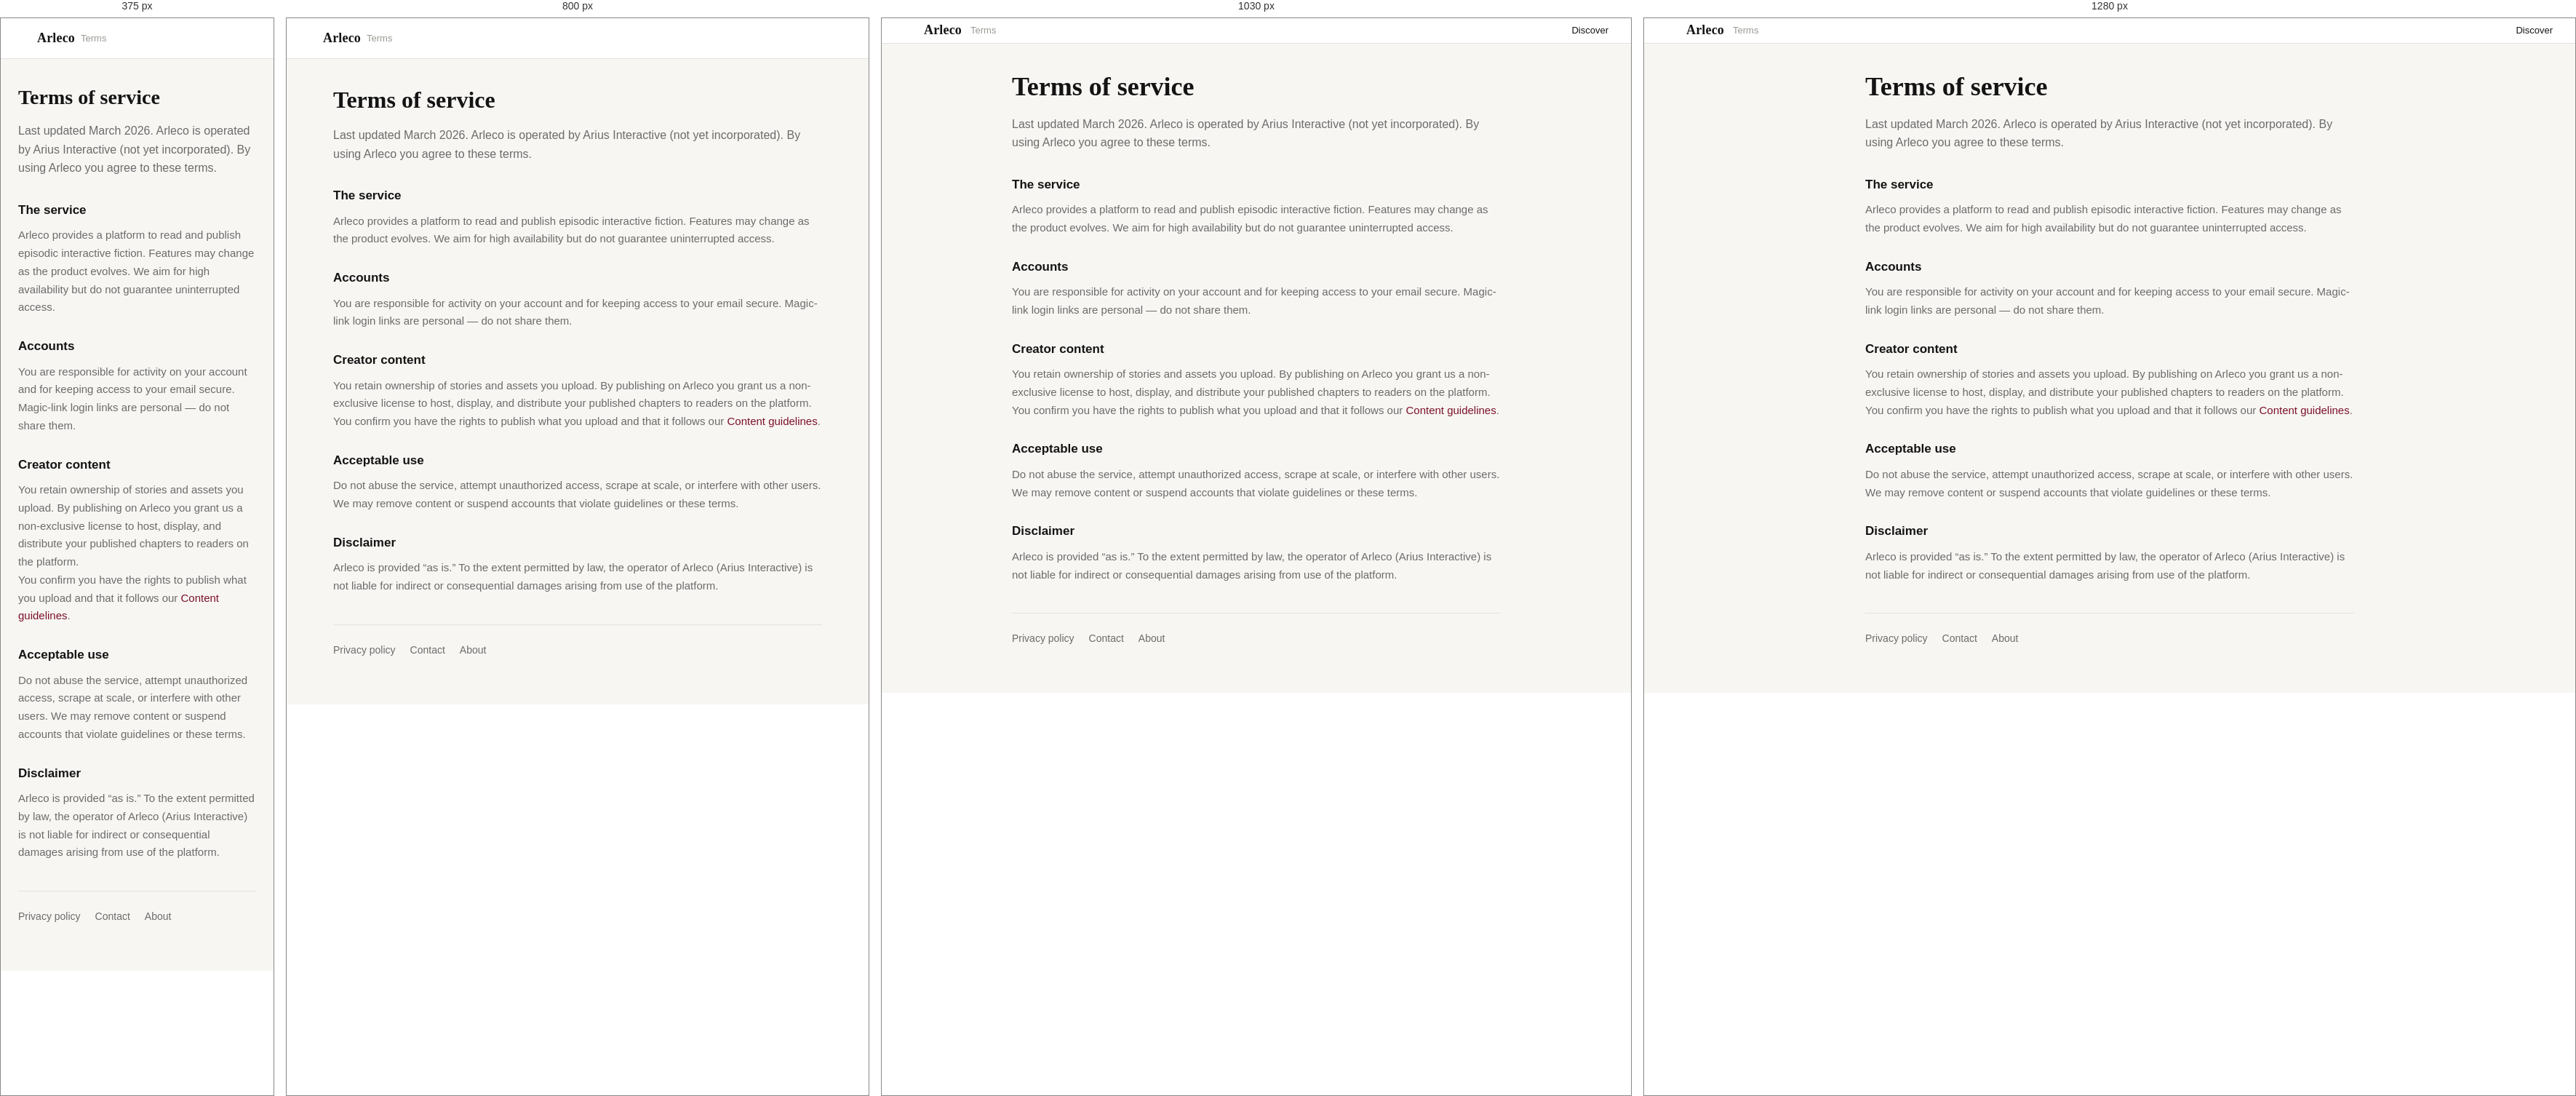
Rendered at 375 px, 800 px, 1030 px and 1280 px, left to right.

<!-- file: terms.html -->
<!DOCTYPE html>
<html lang="en">
<head>
  <meta charset="UTF-8" />
  <meta name="viewport" content="width=device-width, initial-scale=1" />
  <title>Terms of service — Arleco</title>
  <meta name="description" content="Terms for using Arleco to read and publish episodic interactive fiction. Operated by Arius Interactive." />
  <link rel="canonical" href="https://arleco.app/terms" />
  <link rel="icon" href="scena-logo.svg" type="image/svg+xml" />
  <meta property="og:type" content="website" />
  <meta property="og:site_name" content="Arleco" />
  <meta property="og:title" content="Terms of service — Arleco" />
  <meta property="og:description" content="Terms for using Arleco to read and publish episodic interactive fiction. Operated by Arius Interactive." />
  <meta property="og:url" content="https://arleco.app/terms" />
  <link rel="preconnect" href="https://fonts.googleapis.com" />
  <link rel="preconnect" href="https://fonts.gstatic.com" crossorigin />
  <link href="https://fonts.googleapis.com/css2?family=DM+Sans:wght@400;500;600&family=Fraunces:wght@500;600&display=swap" rel="stylesheet" />
  <link rel="stylesheet" href="studio.css?v=66" />
  <link rel="stylesheet" href="scena-logo.css?v=3" />
  <link rel="stylesheet" href="scena-page.css?v=1" />
</head>
<body class="scena-page-body">
  <div class="scena-page-shell">
    <header class="studio-topbar">
      <div class="studio-topbar-left">
        <a class="studio-logo" href="/">
          <span class="logo-mark" aria-hidden="true"></span>
          <span class="logo-text">Arleco</span>
        </a>
        <span style="color:var(--scena-text-faint);font-size:0.8125rem">Terms</span>
      </div>
      <div class="studio-topbar-right">
        <a class="btn btn-ghost btn-sm" href="/">Discover</a>
      </div>
    </header>
    <main class="scena-page-main">
      <h1>Terms of service</h1>
      <p class="scena-page-lede">Last updated March 2026. Arleco is operated by Arius Interactive (not yet incorporated). By using Arleco you agree to these terms.</p>

      <section class="scena-page-section">
        <h2>The service</h2>
        <p>Arleco provides a platform to read and publish episodic interactive fiction. Features may change as the product evolves. We aim for high availability but do not guarantee uninterrupted access.</p>
      </section>

      <section class="scena-page-section">
        <h2>Accounts</h2>
        <p>You are responsible for activity on your account and for keeping access to your email secure. Magic-link login links are personal — do not share them.</p>
      </section>

      <section class="scena-page-section">
        <h2>Creator content</h2>
        <p>You retain ownership of stories and assets you upload. By publishing on Arleco you grant us a non-exclusive license to host, display, and distribute your published chapters to readers on the platform.</p>
        <p>You confirm you have the rights to publish what you upload and that it follows our <a href="/content-guidelines">Content guidelines</a>.</p>
      </section>

      <section class="scena-page-section">
        <h2>Acceptable use</h2>
        <p>Do not abuse the service, attempt unauthorized access, scrape at scale, or interfere with other users. We may remove content or suspend accounts that violate guidelines or these terms.</p>
      </section>

      <section class="scena-page-section">
        <h2>Disclaimer</h2>
        <p>Arleco is provided “as is.” To the extent permitted by law, the operator of Arleco (Arius Interactive) is not liable for indirect or consequential damages arising from use of the platform.</p>
      </section>

      <nav class="scena-page-nav" aria-label="Related pages">
        <a href="/privacy">Privacy policy</a>
        <a href="/contact">Contact</a>
        <a href="/about">About</a>
      </nav>
    </main>
  </div>
  <script src="scena-logo.js?v=3"></script>
</body>
</html>


/* @media block from studio.css */
@media (min-width: 901px) {
  .workspace-editor .workspace-panels,
  .workspace-editor .workspace-panels--binder {
    grid-template-columns: minmax(0, 1fr);
    position: relative;
  }

  /* Legacy left inspector rules no longer used in binder layout. */
  .workspace-editor:not(.workspace-editor--learn) > .workspace-panels > .panel-left.graph-inspector {
    display: none !important;
  }
}

/* @media block from studio.css */
@media (max-width: 1100px) {
  .game-ui-workspace {
    grid-template-columns: 1fr;
    grid-template-areas:
      "hierarchy"
      "canvas"
      "inspector";
  }
  .game-ui-inspector {
    max-height: none;
  }
}

/* @media block from studio.css */
@media (max-width: 960px) {
  .game-ui-layout {
    grid-template-columns: 1fr;
  }

  .game-ui-mock-col {
    position: static;
  }
}

/* @media block from studio.css */
@media (max-width: 1100px) {
  .workspace-editor--learn .workspace-panels:not(.workspace-panels--binder) {
    grid-template-columns: minmax(0, 1fr) minmax(240px, 300px);
  }
}

/* @media block from studio.css */
@media (max-width: 900px) {
  .studio-body { grid-template-columns: 1fr; }
  .studio-sidebar { display: none; }
  .studio-topbar {
    flex-wrap: wrap;
    padding: 8px 12px;
    gap: 8px;
    min-height: var(--topbar-h);
    height: auto;
  }
  .studio-shell {
    grid-template-rows: auto 1fr;
  }
  .studio-topbar-left {
    flex: 1;
    min-width: 0;
    gap: 8px;
  }
  .studio-topbar-left .studio-topbar-tagline {
    display: none;
  }
  .studio-topbar-center {
    order: 3;
    flex: 1 1 100%;
    justify-content: stretch;
  }
  .studio-topbar-center:not(.is-visible) {
    display: none;
  }
  .studio-topbar-center.is-visible .studio-search-wrap {
    max-width: none;
  }
  .studio-topbar-right {
    gap: 6px;
  }
  .studio-topbar-right .btn-ghost:not(.studio-topbar-keep) {
    display: none;
  }
  .page-wide {
    height: 100%;
    padding: 0;
  }
  .workspace-editor {
    --mobile-toolbar-h: 15vh;
    --mobile-sheet-h: 30vh;
    height: 100%;
  }
  .workspace-panels {
    grid-template-columns: 1fr;
    position: relative;
    min-height: 0;
    flex: 1;
    height: calc(100% - var(--mobile-toolbar-h));
  }
  .workspace-editor:not(.has-inspector-selection) .panel-left,
  .workspace-editor.has-inspector-selection .panel-left {
    width: auto;
    min-width: 0;
    max-width: none;
    opacity: 1;
    pointer-events: auto;
    display: flex;
  }
  .workspace-binder {
    position: static;
    width: auto !important;
    max-width: none;
    box-shadow: none;
    pointer-events: auto;
    display: contents;
  }
  .workspace-binder-rail,
  .workspace-binder-resize,
  .workspace-binder-close {
    display: none !important;
  }
  .workspace-binder-body {
    display: contents;
  }
  .workspace-binder-pane {
    display: contents;
  }
  .workspace-binder-pane[hidden] {
    display: none !important;
  }
  .graph-toolbar--studio {
    flex: 0 0 var(--mobile-toolbar-h);
    min-height: var(--mobile-toolbar-h);
    max-height: var(--mobile-toolbar-h);
    flex-shrink: 0;
    flex-direction: column;
    align-items: stretch;
    padding: 6px 8px;
    gap: 0;
    overflow-y: auto;
    box-sizing: border-box;
    border-bottom: 1px solid var(--scena-border);
    z-index: 240;
    position: relative;
    background: var(--scena-surface);
  }
  .graph-toolbar-desktop { display: none; }
  .graph-toolbar-mobile {
    display: flex;
    flex-wrap: wrap;
    align-content: flex-start;
    gap: 4px;
    width: 100%;
  }
  .graph-toolbar-mobile .btn-sm {
    flex: 1 1 calc(33% - 4px);
    min-width: 0;
    padding: 6px 4px;
    font-size: 0.75rem;
  }
  .panel-center {
    grid-template-rows: 1fr;
    position: relative;
    min-height: 0;
    height: 100%;
    transition: height 0.22s ease, max-height 0.22s ease;
  }
  .workspace-editor.is-mobile-sheet-open .panel-center {
    height: calc(100% - var(--mobile-sheet-h));
    max-height: calc(100% - var(--mobile-sheet-h));
  }
  .center-resizer {
    display: none;
  }
  .center-graph {
    min-height: 0;
    height: 100%;
  }
  .block-shelf-toggle {
    display: none;
  }
  .block-shelf,
  .workspace-editor .panel-left,
  .workspace-editor .panel-right,
  .workspace-editor .graph-inspector,
  .workspace-editor .workspace-resources,
  .center-preview {
    position: fixed;
    left: 0;
    right: 0;
    bottom: 0;
    top: auto;
    width: 100%;
    max-width: none;
    height: var(--mobile-sheet-h);
    max-height: var(--mobile-sheet-h);
    z-index: 230;
    transform: translateY(100%);
    transition: transform 0.22s ease;
    box-shadow: 0 -10px 40px rgba(20, 20, 20, 0.22);
    pointer-events: none;
    background: var(--scena-surface);
    border-top: 2px solid var(--scena-border);
    overflow-y: auto;
    overscroll-behavior: contain;
    -webkit-overflow-scrolling: touch;
  }
  .workspace-editor .panel-left.graph-inspector,
  .workspace-editor .graph-inspector {
    padding-bottom: env(safe-area-inset-bottom, 0);
  }
  .workspace-editor.is-mobile-block-shelf-open .block-shelf,
  .workspace-editor.is-mobile-inspector-open .panel-left,
  .workspace-editor.is-mobile-inspector-open .graph-inspector,
  .workspace-editor.is-mobile-assets-open .panel-right,
  .workspace-editor.is-mobile-assets-open .workspace-resources,
  .workspace-editor.is-mobile-resources-open .panel-right,
  .workspace-editor.is-mobile-resources-open .workspace-resources,
  .workspace-editor.is-mobile-preview-open .center-preview {
    pointer-events: auto;
  }
  .block-shelf--collapsed {
    width: 100%;
    min-width: 0;
    border-right: none;
    opacity: 1;
    pointer-events: none;
    transform: translateY(100%);
  }
  .workspace-editor.is-mobile-block-shelf-open .block-shelf {
    transform: translateY(0);
    pointer-events: auto;
  }
  .workspace-editor.is-mobile-inspector-open .panel-left,
  .workspace-editor.is-mobile-inspector-open .graph-inspector {
    transform: translateY(0);
  }
  .workspace-editor.is-mobile-assets-open .panel-right,
  .workspace-editor.is-mobile-resources-open .panel-right,
  .workspace-editor.is-mobile-assets-open .workspace-resources,
  .workspace-editor.is-mobile-resources-open .workspace-resources {
    transform: translateY(0);
  }
  .center-preview {
    display: flex;
    padding: 0;
    background: #111;
  }
  .workspace-editor:not(.is-mobile-preview-open) .center-preview {
    visibility: hidden;
  }
  .workspace-editor.is-mobile-preview-open .center-preview {
    transform: translateY(0);
  }
  .workspace-editor.is-mobile-preview-open .mobile-preview-close {
    display: flex;
    position: absolute;
    top: 8px;
    right: 8px;
    z-index: 3;
    width: 30px;
    height: 30px;
    align-items: center;
    justify-content: center;
    border: none;
    border-radius: 999px;
    background: rgba(0, 0, 0, 0.55);
    color: #fff;
    font-size: 1.1rem;
    line-height: 1;
    cursor: pointer;
  }
  .workspace-editor.is-mobile-preview-open .preview-viewport {
    width: 100%;
    height: 100%;
  }
  .workspace-editor.is-mobile-sheet-open .mobile-panel-backdrop {
    display: none;
  }
  .graph-port {
    width: 16px;
    height: 16px;
  }
  .graph-port-in {
    left: -9px;
    margin-top: -8px;
  }
  .graph-port-out--edge {
    right: -9px;
    margin-top: -8px;
  }
  .graph-edge-hit {
    stroke-width: 16px;
  }
  .page-head {
    flex-wrap: wrap;
    gap: 12px;
  }
  .page-head .btn {
    width: 100%;
  }
  .dashboard-search-empty {
    margin-top: 8px;
  }
  .form-row { grid-template-columns: 1fr; }
  .page { padding: 24px 20px; }
  .page-dashboard {
    padding: 24px 20px 0;
    height: auto;
    overflow: visible;
  }
  .dashboard-layout {
    flex-direction: column;
  }
  .dashboard-main {
    overflow: visible;
    padding-right: 0;
  }
  .studio-badges-panel {
    width: auto;
    border-left: none;
    border-top: 1px solid var(--scena-border);
    max-height: min(360px, 50vh);
    margin-top: 8px;
    padding-top: 18px;
  }
  .studio-badges-panel .badge-grid {
    grid-template-columns: repeat(auto-fill, minmax(180px, 1fr));
  }
}

/* @media block from studio.css */
@media (max-width: 900px) {
  .marketplace-layout {
    grid-template-columns: 1fr;
  }
  .marketplace-detail {
    border-left: none;
    padding-left: 0;
    border-top: 1px solid var(--scena-border);
    padding-top: 12px;
  }
}

/* @media block from studio.css */
@media (max-width: 700px) {
  .jam-form .field-row {
    grid-template-columns: 1fr;
  }
}

/* @media block from studio.css */
@media (max-width: 700px) {
  .jam-cover-editor {
    grid-template-columns: 1fr;
  }
}

/* @media block from studio.css */
@media (max-width: 1100px) {
  .studio-main:has(.pixel-art-page) {
    overflow: auto;
  }
  .page-wide.pixel-art-page {
    height: auto;
    min-height: 100%;
    overflow: visible;
  }
  .pixel-art-workspace {
    grid-template-columns: 1fr;
    flex: none;
    overflow: visible;
    align-content: start;
  }
  .pixel-art-folder,
  .pixel-art-tools {
    overflow: visible;
    max-height: none;
  }
  .pixel-art-center {
    overflow: visible;
  }
  .pixel-art-stage-wrap {
    min-height: 280px;
    max-height: 55vh;
  }
}